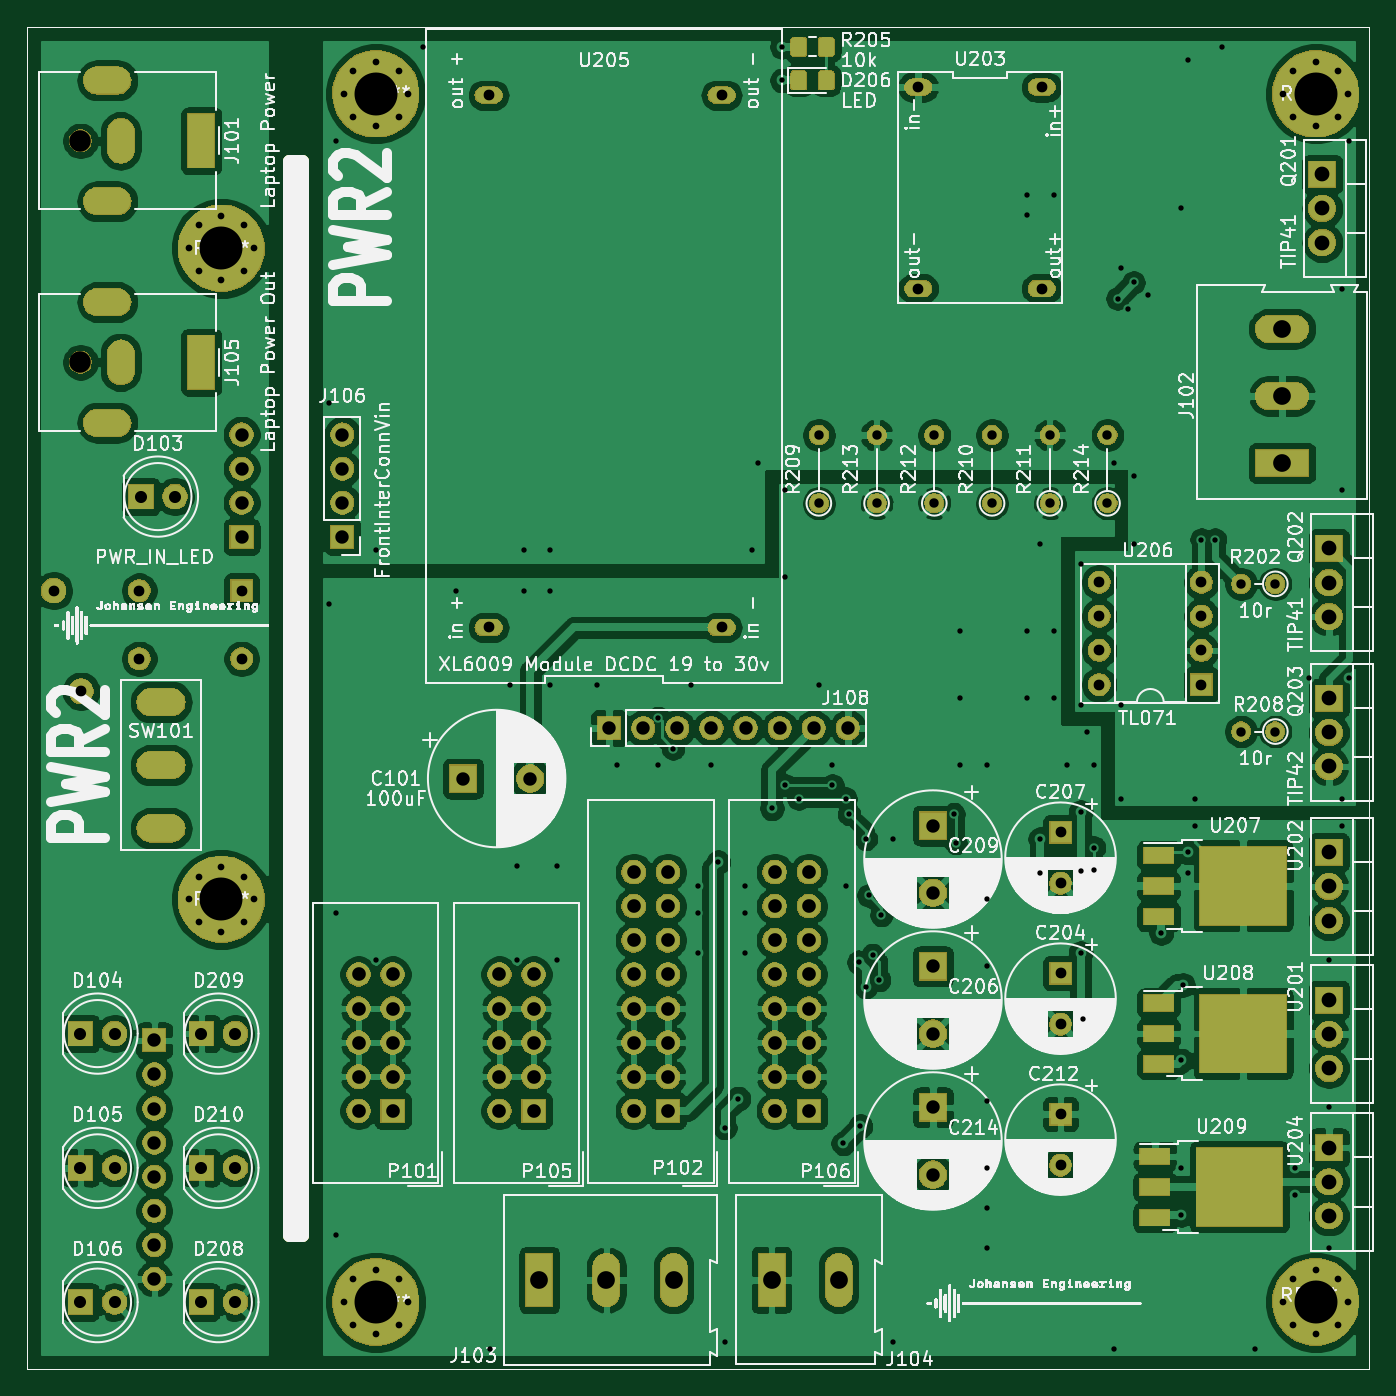
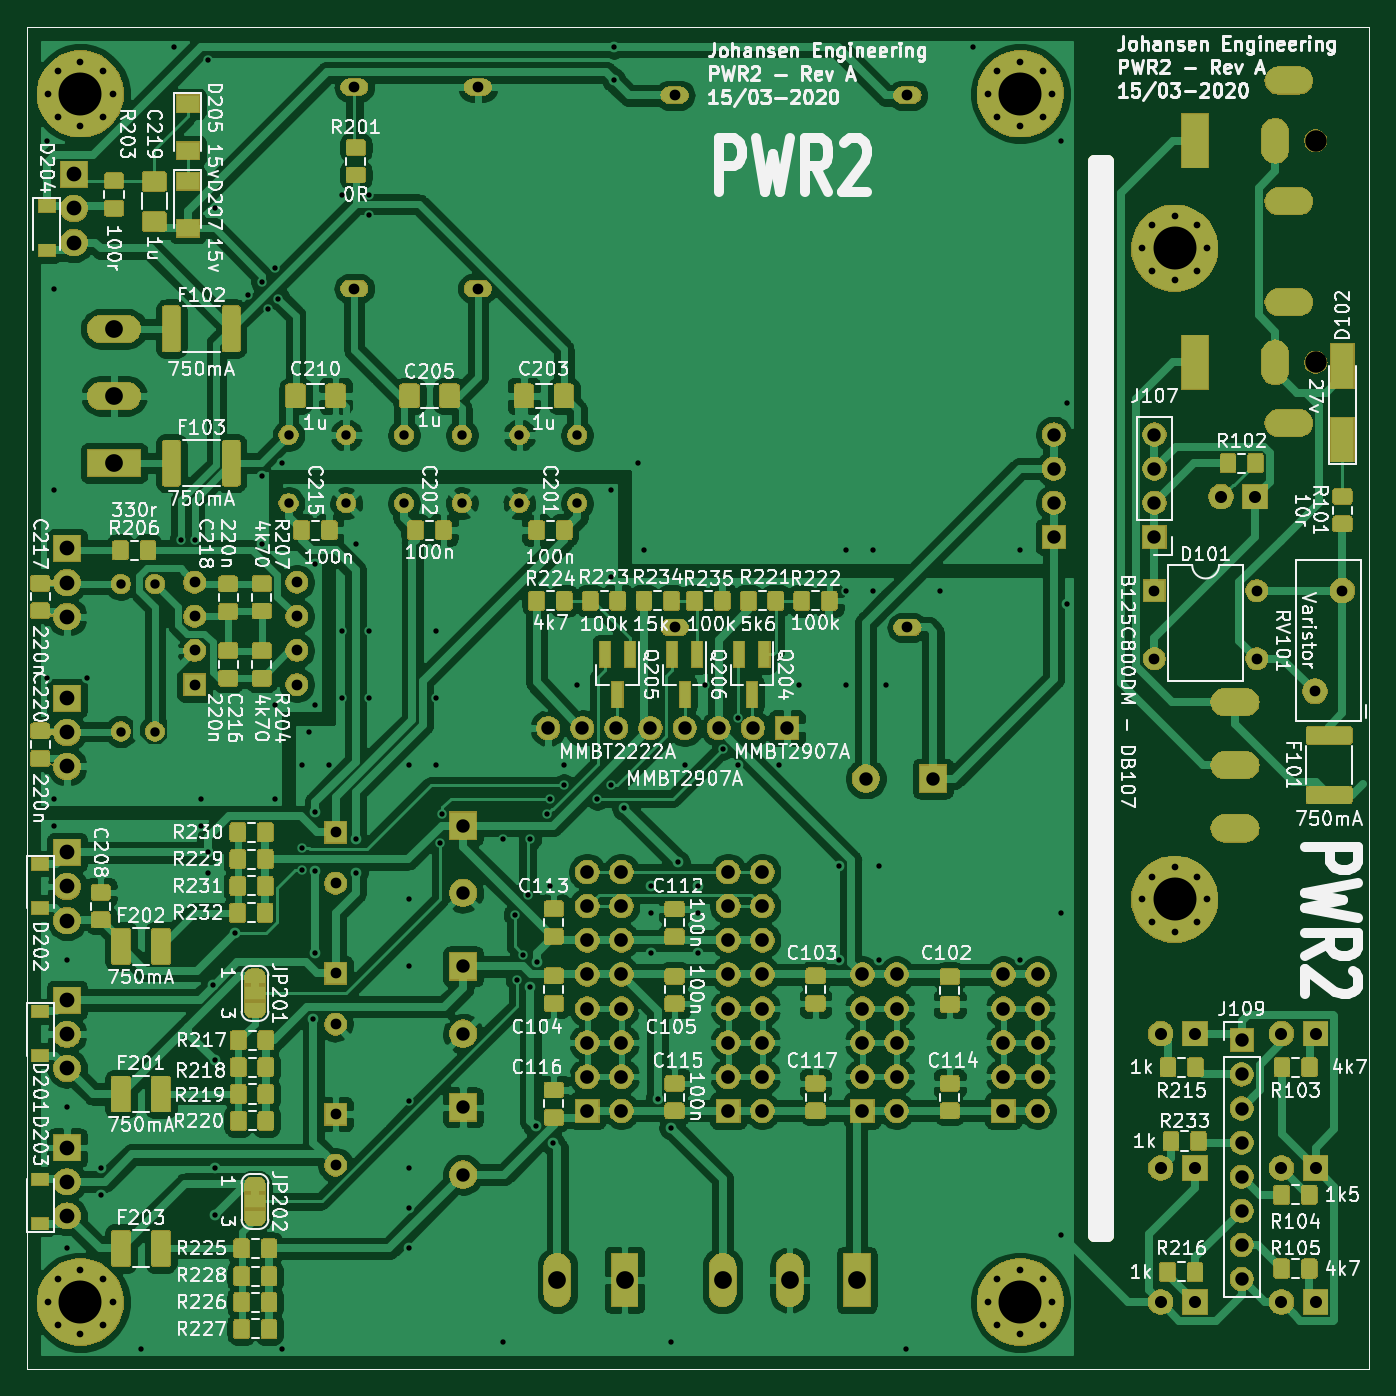
Circuit board: 11 layer files. Board 100.0 x 100.0 mm.
- bottom_copper: KicadJE-EuroPowerSupply2-PCB-B_Cu.gbr (537634 bytes)
- bottom_mask: KicadJE-EuroPowerSupply2-PCB-B_Mask.gbr (281515 bytes)
- paste: KicadJE-EuroPowerSupply2-PCB-B_Paste.gbr (209495 bytes)
- bottom_silk: KicadJE-EuroPowerSupply2-PCB-B_SilkS.gbr (187433 bytes)
- outline: KicadJE-EuroPowerSupply2-PCB-Edge_Cuts.gbr (892 bytes)
- top_copper: KicadJE-EuroPowerSupply2-PCB-F_Cu.gbr (366893 bytes)
- top_mask: KicadJE-EuroPowerSupply2-PCB-F_Mask.gbr (158345 bytes)
- paste: KicadJE-EuroPowerSupply2-PCB-F_Paste.gbr (8530 bytes)
- top_silk: KicadJE-EuroPowerSupply2-PCB-F_SilkS.gbr (305861 bytes)
- drill: KicadJE-EuroPowerSupply2-PCB-NPTH.drl (311 bytes)
- drill: KicadJE-EuroPowerSupply2-PCB-PTH.drl (5941 bytes)

=== bottom_copper: KicadJE-EuroPowerSupply2-PCB-B_Cu.gbr (537634 bytes, source omitted) ===
=== bottom_mask: KicadJE-EuroPowerSupply2-PCB-B_Mask.gbr (281515 bytes, source omitted) ===
=== paste: KicadJE-EuroPowerSupply2-PCB-B_Paste.gbr (209495 bytes, source omitted) ===
=== bottom_silk: KicadJE-EuroPowerSupply2-PCB-B_SilkS.gbr (187433 bytes, source omitted) ===
=== outline: KicadJE-EuroPowerSupply2-PCB-Edge_Cuts.gbr ===
%TF.GenerationSoftware,KiCad,Pcbnew,(5.1.5)-3*%
%TF.CreationDate,2020-03-17T21:32:34+01:00*%
%TF.ProjectId,KicadJE-EuroPowerSupply2-PCB,4b696361-644a-4452-9d45-75726f506f77,Rev A*%
%TF.SameCoordinates,Original*%
%TF.FileFunction,Profile,NP*%
%FSLAX46Y46*%
G04 Gerber Fmt 4.6, Leading zero omitted, Abs format (unit mm)*
G04 Created by KiCad (PCBNEW (5.1.5)-3) date 2020-03-17 21:32:34*
%MOMM*%
%LPD*%
G04 APERTURE LIST*
%ADD10C,1.000000*%
%ADD11C,0.050000*%
G04 APERTURE END LIST*
D10*
X69500000Y-60000000D02*
X70500000Y-60000000D01*
X69500000Y-140000000D02*
X70500000Y-140000000D01*
X70500000Y-60000000D02*
X70500000Y-140000000D01*
X69500000Y-60000000D02*
X69500000Y-140000000D01*
D11*
X50000000Y-150000000D02*
X50000000Y-50000000D01*
X150000000Y-150000000D02*
X50000000Y-150000000D01*
X150000000Y-50000000D02*
X150000000Y-150000000D01*
X50000000Y-50000000D02*
X150000000Y-50000000D01*
M02*

=== top_copper: KicadJE-EuroPowerSupply2-PCB-F_Cu.gbr (366893 bytes, source omitted) ===
=== top_mask: KicadJE-EuroPowerSupply2-PCB-F_Mask.gbr (158345 bytes, source omitted) ===
=== paste: KicadJE-EuroPowerSupply2-PCB-F_Paste.gbr (8530 bytes, source omitted) ===
=== top_silk: KicadJE-EuroPowerSupply2-PCB-F_SilkS.gbr (305861 bytes, source omitted) ===
=== drill: KicadJE-EuroPowerSupply2-PCB-NPTH.drl ===
M48
; DRILL file {KiCad (5.1.5)-3} date 17/03/2020 21:32:37
; FORMAT={-:-/ absolute / metric / decimal}
; #@! TF.CreationDate,2020-03-17T21:32:37+01:00
; #@! TF.GenerationSoftware,Kicad,Pcbnew,(5.1.5)-3
; #@! TF.FileFunction,NonPlated,1,2,NPTH
FMAT,2
METRIC
T1C1.600
%
G90
G05
T1
X54.0Y-58.5
X54.0Y-75.0
T0
M30

=== drill: KicadJE-EuroPowerSupply2-PCB-PTH.drl (5941 bytes, source omitted) ===
